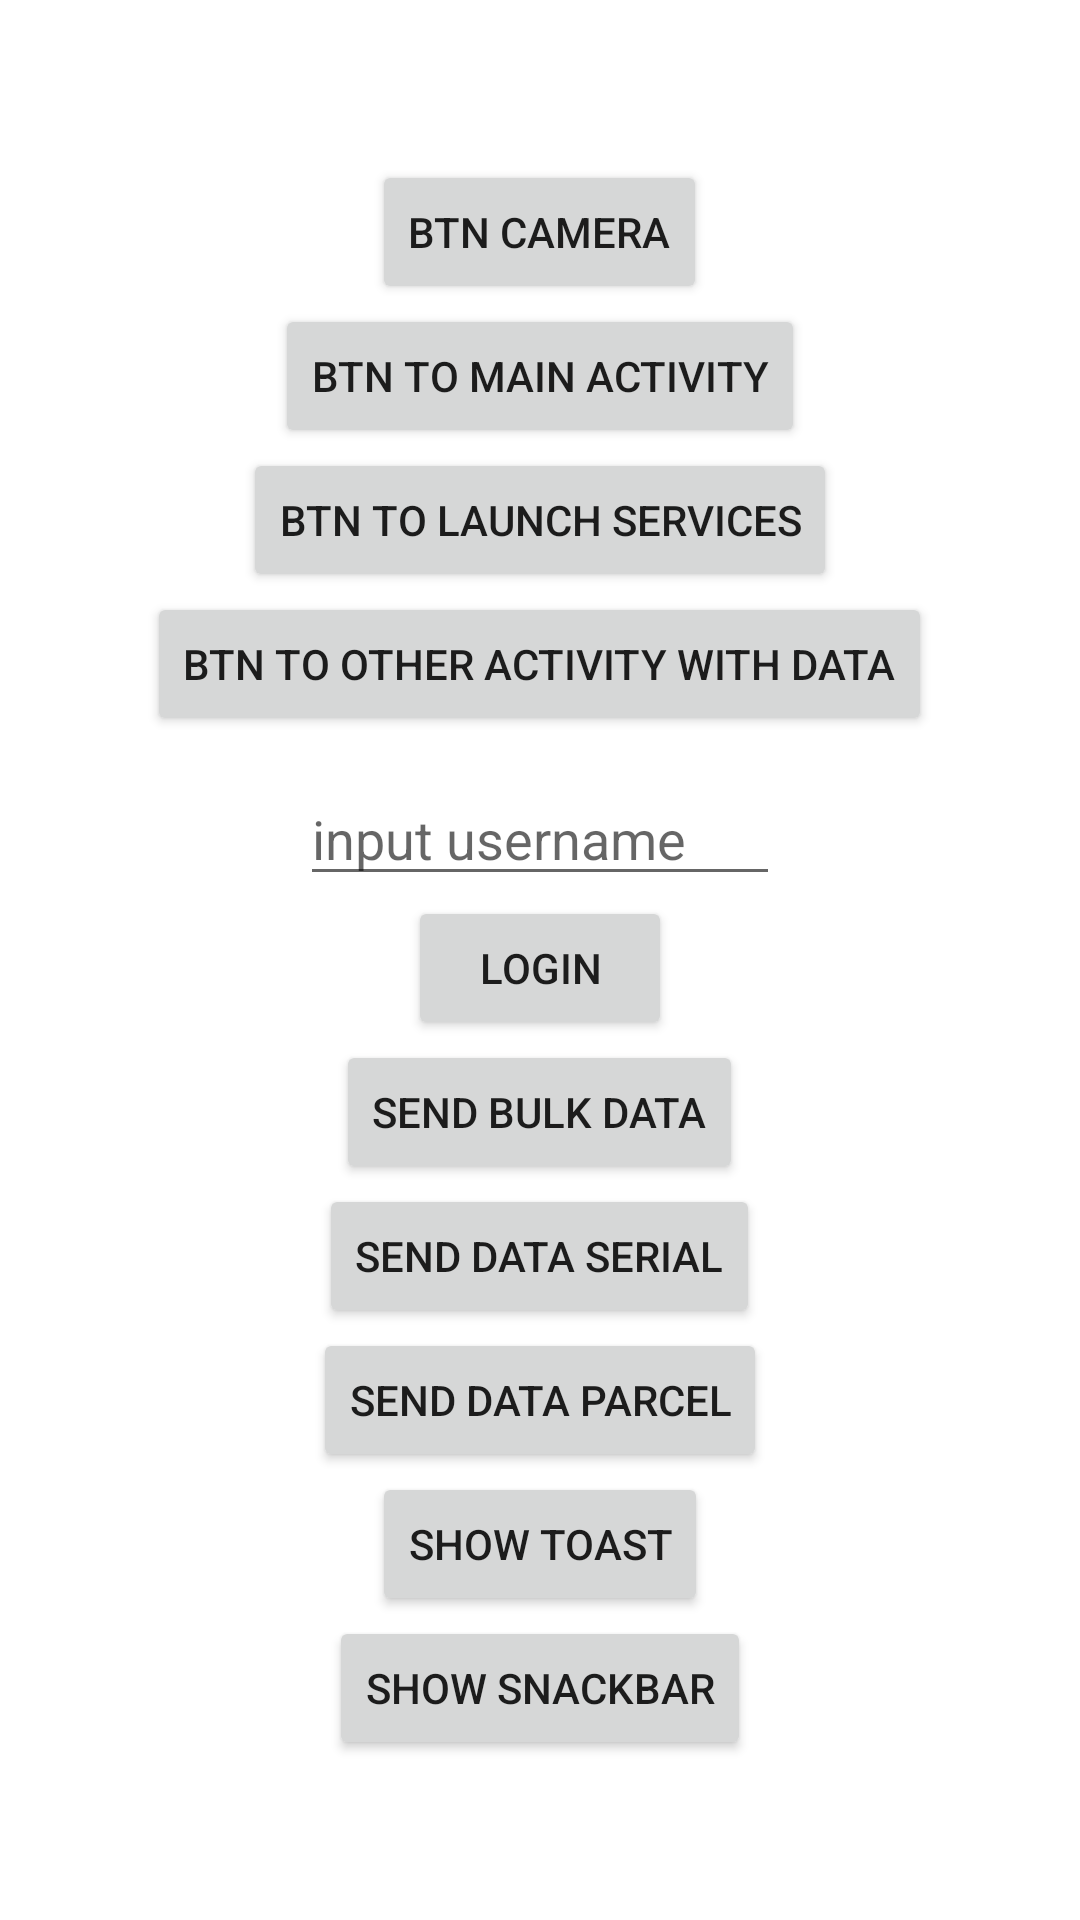

Android layout source for this screen:
<!-- AndroidManifest.xml: application theme Theme.Binar17 -->
<!-- res/layout/activity_four.xml -->
<?xml version="1.0" encoding="utf-8"?>
<LinearLayout xmlns:android="http://schemas.android.com/apk/res/android"
    android:layout_width="match_parent"
    android:layout_height="match_parent"
    android:gravity="center"
    android:orientation="vertical"
    android:padding="12dp">

    <Button
        android:id="@+id/btn_camera"
        android:layout_width="wrap_content"
        android:layout_height="wrap_content"
        android:text="btn camera" />

    <Button
        android:id="@+id/btn_main_activity"
        android:layout_width="wrap_content"
        android:layout_height="wrap_content"
        android:text="btn to main activity" />

    <Button
        android:id="@+id/btn_service"
        android:layout_width="wrap_content"
        android:layout_height="wrap_content"
        android:text="btn to launch services" />

    <Button
        android:id="@+id/btn_intent_data"
        android:layout_width="wrap_content"
        android:layout_height="wrap_content"
        android:text="btn to other activity with data" />

    <EditText
        android:id="@+id/tv_username"
        android:layout_width="160dp"
        android:layout_height="wrap_content"
        android:layout_marginTop="12dp"
        android:hint="input username" />

    <Button
        android:id="@+id/btn_login"
        android:layout_width="wrap_content"
        android:layout_height="wrap_content"
        android:text="login" />

    <Button
        android:id="@+id/btn_bulk_data"
        android:layout_width="wrap_content"
        android:layout_height="wrap_content"
        android:text="send bulk data" />

    <Button
        android:id="@+id/btn_serializable"
        android:layout_width="wrap_content"
        android:layout_height="wrap_content"
        android:text="send data serial" />

    <Button
        android:id="@+id/btn_parcel"
        android:layout_width="wrap_content"
        android:layout_height="wrap_content"
        android:text="send data parcel" />

    <Button
        android:id="@+id/btn_toast"
        android:layout_width="wrap_content"
        android:layout_height="wrap_content"
        android:text="show toast" />

    <Button
        android:id="@+id/btn_snackbar"
        android:layout_width="wrap_content"
        android:layout_height="wrap_content"
        android:text="show snackbar" />

</LinearLayout>
<!-- resources referenced by this layout -->
<resources>
  <style name="Theme.Binar17" parent="Theme.MaterialComponents.DayNight.DarkActionBar">
          
          <item name="colorPrimary">@color/purple_500</item>
          <item name="colorPrimaryVariant">@color/purple_700</item>
          <item name="colorOnPrimary">@color/white</item>
          
          <item name="colorSecondary">@color/teal_200</item>
          <item name="colorSecondaryVariant">@color/teal_700</item>
          <item name="colorOnSecondary">@color/black</item>
          
          <item name="android:statusBarColor">?attr/colorPrimaryVariant</item>
          
      </style>
  <!-- not gathered from this repository: default colours our renderer supplied (Android Studio template values) -->
  <color name="purple_500">#FF6200EE</color>
  <color name="purple_700">#FF3700B3</color>
  <color name="teal_200">#FF03DAC5</color>
  <color name="teal_700">#FF018786</color>
  <color name="black">#FF000000</color>
  <color name="white">#FFFFFFFF</color>
</resources>
